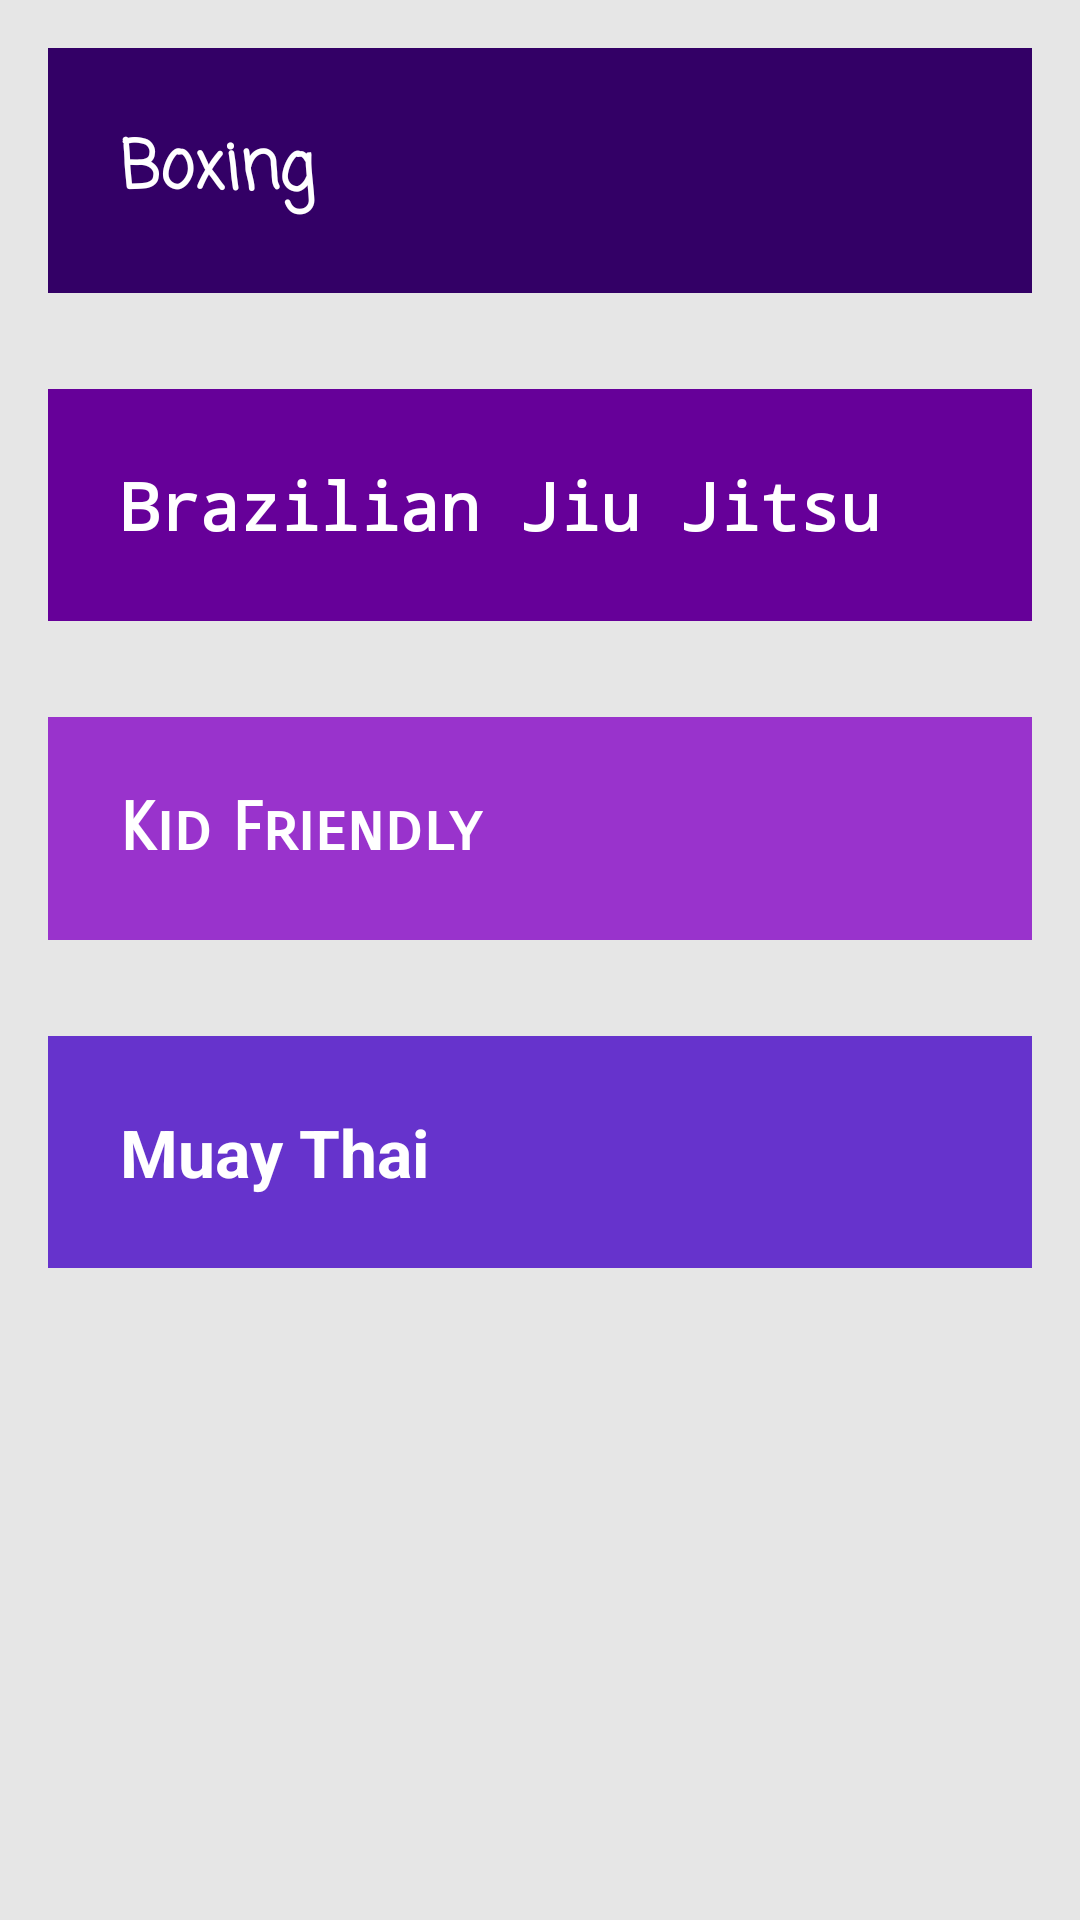

This screen was rendered from an Android layout file. Write that file and the resources it references.
<!-- AndroidManifest.xml: application theme AppTheme -->
<!-- res/layout/gym_selection_layout.xml -->
<?xml version="1.0" encoding="utf-8"?>
<ScrollView
    xmlns:android="http://schemas.android.com/apk/res/android"
    android:layout_width="match_parent"
    android:layout_height="match_parent"
    android:background="@color/back_ground"
    >
    <LinearLayout
        android:layout_width="match_parent"
        android:layout_height="wrap_content"
        android:orientation="vertical">

    <TextView
        android:id="@+id/boxingTextView"
        style="@style/MainActivityStyle"
        android:background="@color/rock_n_roll"
        android:text="@string/boxing"
        android:fontFamily="casual"
        />

    <TextView
        android:id="@+id/bjjTextView"
        style="@style/MainActivityStyle"
        android:background="@color/country"
        android:text="@string/bjj"
        android:fontFamily="monospace"
        />

    <TextView
        android:id="@+id/kidsTextView"
        style="@style/MainActivityStyle"
        android:background="@color/r_n_b"
        android:text="@string/kidfriendly"
        android:fontFamily="sans-serif-smallcaps"
        />

    <TextView
        android:id="@+id/muaythaiTextView"
        style="@style/MainActivityStyle"
        android:background="@color/rap"
        android:text="@string/muaythia"
        />

    </LinearLayout>

</ScrollView>
<!-- resources referenced by this layout -->
<resources>
  <color name="back_ground">#E6E6E6</color>
  <color name="country">#660099</color>
  <color name="r_n_b">#9933CC</color>
  <color name="rap">#6633CC</color>
  <color name="rock_n_roll">#330066</color>
  <string name="bjj">Brazilian Jiu Jitsu</string>
  <string name="boxing">Boxing</string>
  <string name="kidfriendly">Kid Friendly</string>
  <string name="muaythia">Muay Thai</string>
  <style name="MainActivityStyle">
          <item name="android:layout_width">match_parent</item>
          <item name="android:layout_height">wrap_content</item>
          <item name="android:gravity">center_vertical</item>
          <item name="android:padding">24dp</item>
          <item name="android:layout_margin">16dp</item>
          <item name="android:textColor">@android:color/white</item>
          <item name="android:textStyle">bold</item>
          <item name="android:textSize">22sp</item>
  
      </style>
  <style name="AppTheme" parent="Theme.AppCompat.Light.DarkActionBar">
          
          <item name="colorPrimary">@color/primary_color</item>
          <item name="colorPrimaryDark">@color/primary_dark_color</item>
      </style>
  <color name="primary_color">#990066</color>
  <color name="primary_dark_color">#660033</color>
</resources>
